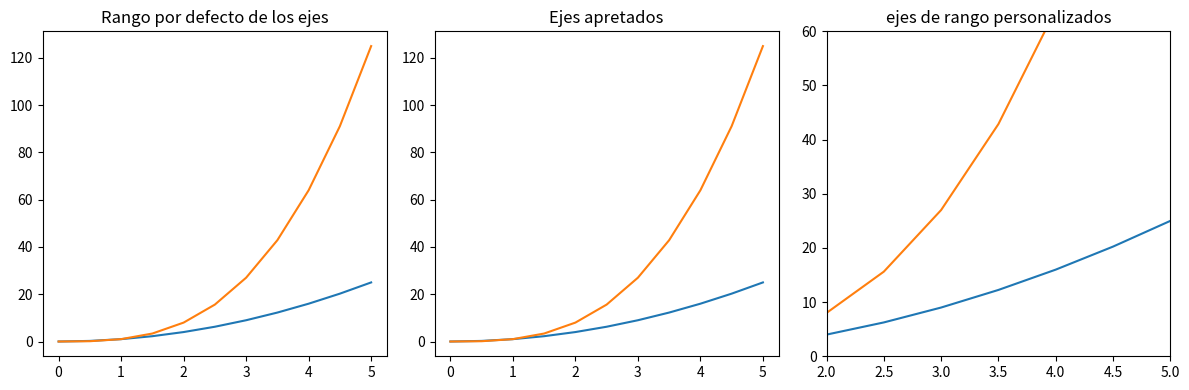
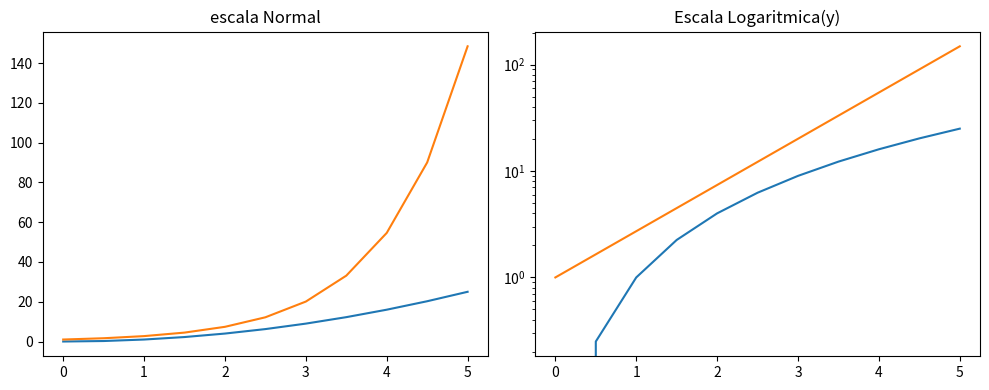

Source code (Python) for these figures, in order:
#ejemplo muy simple usando dos arreglos numpy. También se pueden usar listas, pero lo más probable es usar arreglos Numpy o columnas de pandas (que esencialmente también se comportan como arreglos). Los datos que queremos graficar:
import matplotlib.pyplot as plt
import numpy as np
x = np.linspace(0,5, 11)
y = x ** 2

#Podemos configurar los rangos de los ejes usando los métodos ylim y xlim 
# en el objeto del eje, o axis('tight') para obtener automáticamente 
# rangos de ejes “tightly fitted”:
plt.figure(figsize=(12, 4))

plt.subplot(1,3,1)
plt.plot(x, x**2, x, x**3)
plt.title("Rango por defecto de los ejes")

plt.subplot(1,3,2)
plt.plot(x, x**2, x, x**3)
plt.axis('tight')
plt.title("Ejes apretados")

plt.subplot(1,3,3)
plt.plot(x, x**2, x, x**3)
plt.ylim([0, 60])
plt.xlim([2, 5])
plt.title("ejes de rango personalizados");

plt.tight_layout() # para que no se superpongan las graficas

#plt.show()


#Escala Logaritmica
plt.figure(figsize=(10,4))
      
plt.subplot(1,2,1)
plt.plot(x, x**2, x, np.exp(x))
plt.title("escala Normal")

plt.subplot(1,2,2)
plt.plot(x, x**2, x, np.exp(x))
plt.yscale("log")
plt.title("Escala Logaritmica(y)");

plt.tight_layout() # para que no se superpongan las graficas
plt.show()